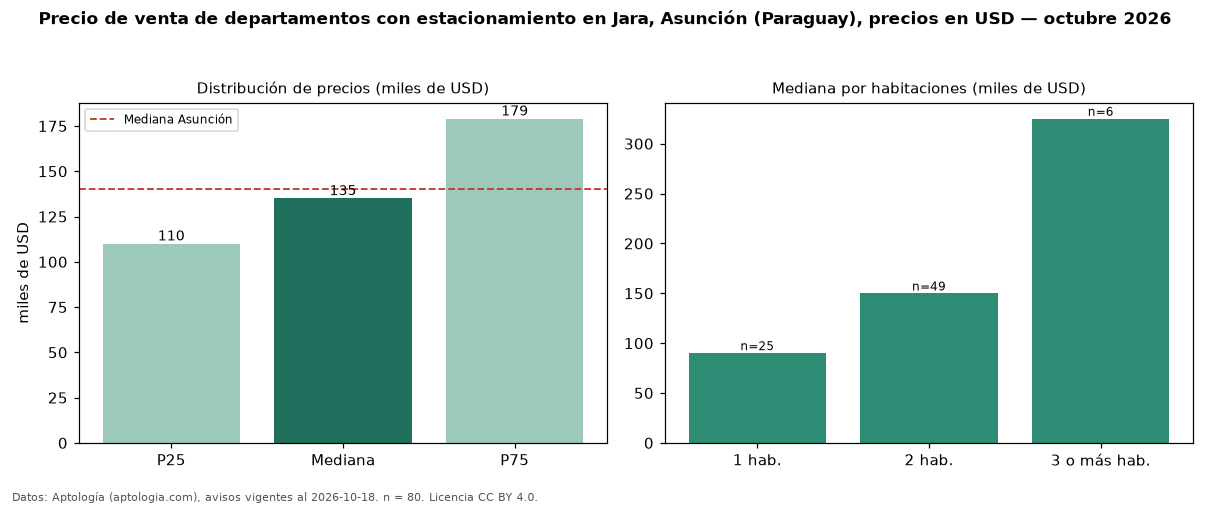

The file beside this chart, header and first rows:
seccion, metrica, valor, moneda, n
filtro, parq1, con estacionamiento, , 80
precio, p25, 110000, USD, 80
precio, mediana, 135000, USD, 80
precio, p75, 179000, USD, 80
precio, minimo, 51866, USD, 80
precio, maximo, 325000, USD, 80
m2, mediana_precio_m2, 1654, USD, 78
m2, area_mediana_m2, 81.0, m2, 78
banos, mediana_banos, 2.0, , 
parqueadero, pct_con_parqueadero, 100.0, %, 80
habitaciones, 1, 90000, USD, 25
habitaciones, 2, 149800, USD, 49
habitaciones, 3+, 325000, USD, 6
ciudad, mediana_ciudad_referencia, 140000, USD, 
ciudad, mediana_m2_ciudad, 1869, USD, 
fuente, fecha_datos, 2026-10-18, , 
fuente, atribucion, https://www.aptologia.com/py/venta/asunc…, , 
fuente, licencia, CC BY 4.0, , 
